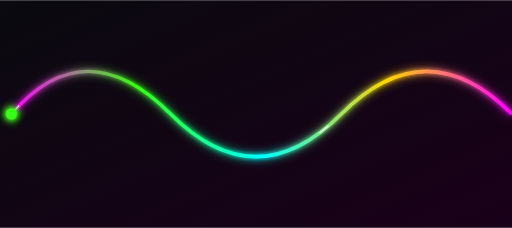
t = 0.00 s
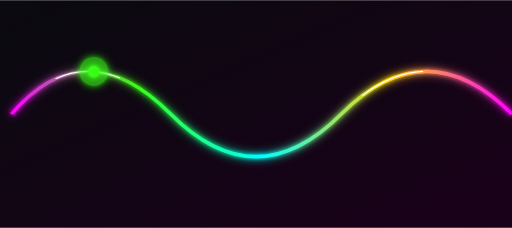
t = 1.00 s
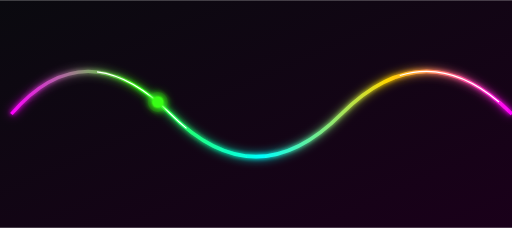
t = 1.75 s
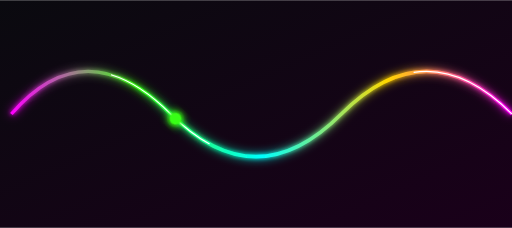
t = 2.00 s
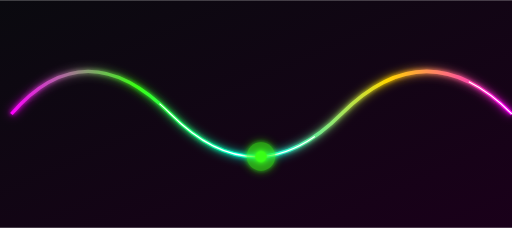
t = 3.00 s
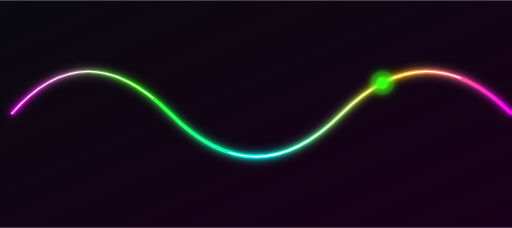
t = 4.50 s

The animated SVG that drew these frames (rendered in a browser with its animation timeline set to each time). Animation: 6 SMIL elements (animate=4,animateMotion=2); one cycle of 6.00 s, repeats indefinitely.

<!-- Cyberpunk Snake Glow SVG Final -->
<!-- Gunakan ini buat README lo -->
<svg xmlns="http://www.w3.org/2000/svg" viewBox="0 0 900 400" width="900" height="400">
  <defs>
    <!-- Background Gradient -->
    <linearGradient id="bg" x1="0" y1="0" x2="1" y2="1">
      <stop offset="0%" stop-color="#0a0a0f"/>
      <stop offset="100%" stop-color="#1a001a"/>
    </linearGradient>

    <!-- Glow Filter -->
    <filter id="glow" x="-50%" y="-50%" width="200%" height="200%">
      <feGaussianBlur in="SourceGraphic" stdDeviation="4" result="blur1"/>
      <feGaussianBlur in="SourceGraphic" stdDeviation="8" result="blur2"/>
      <feMerge>
        <feMergeNode in="blur1"/>
        <feMergeNode in="blur2"/>
        <feMergeNode in="SourceGraphic"/>
      </feMerge>
    </filter>

    <!-- Neon Gradient -->
    <linearGradient id="neonGradient" x1="0" y1="0" x2="1" y2="0">
      <stop offset="0%" stop-color="#FF00FF"/>
      <stop offset="25%" stop-color="#39FF14"/>
      <stop offset="50%" stop-color="#00FFFF"/>
      <stop offset="75%" stop-color="#FFD700"/>
      <stop offset="100%" stop-color="#FF00FF"/>
    </linearGradient>

    <!-- Motion Path -->
    <path id="snakePath" d="M 20 200 Q 150 50 300 200 T 600 200 T 900 200" />
  </defs>

  <!-- Background -->
  <rect width="100%" height="100%" fill="url(#bg)" />

  <!-- Snake Line -->
  <use href="#snakePath" stroke="url(#neonGradient)" stroke-width="6" fill="none" filter="url(#glow)" />

  <!-- Animated Glow Snake -->
  <use href="#snakePath" stroke="#fff" stroke-width="2" fill="none">
    <animate attributeName="stroke-dasharray" values="20,600;600,20" dur="6s" repeatCount="indefinite" />
    <animate attributeName="stroke-dashoffset" values="0;-600" dur="6s" repeatCount="indefinite" />
  </use>

  <!-- Snake Head -->
  <circle r="10" fill="#39FF14" filter="url(#glow)">
    <animateMotion dur="6s" repeatCount="indefinite" rotate="auto">
      <mpath href="#snakePath"/>
    </animateMotion>
  </circle>

  <!-- Pulsing Aura -->
  <circle r="20" fill="#39FF14" opacity="0.4" filter="url(#glow)">
    <animateMotion dur="6s" repeatCount="indefinite">
      <mpath href="#snakePath"/>
    </animateMotion>
    <animate attributeName="r" values="15;25;15" dur="2s" repeatCount="indefinite" />
    <animate attributeName="opacity" values="0.2;0.6;0.2" dur="2s" repeatCount="indefinite" />
  </circle>
</svg>
